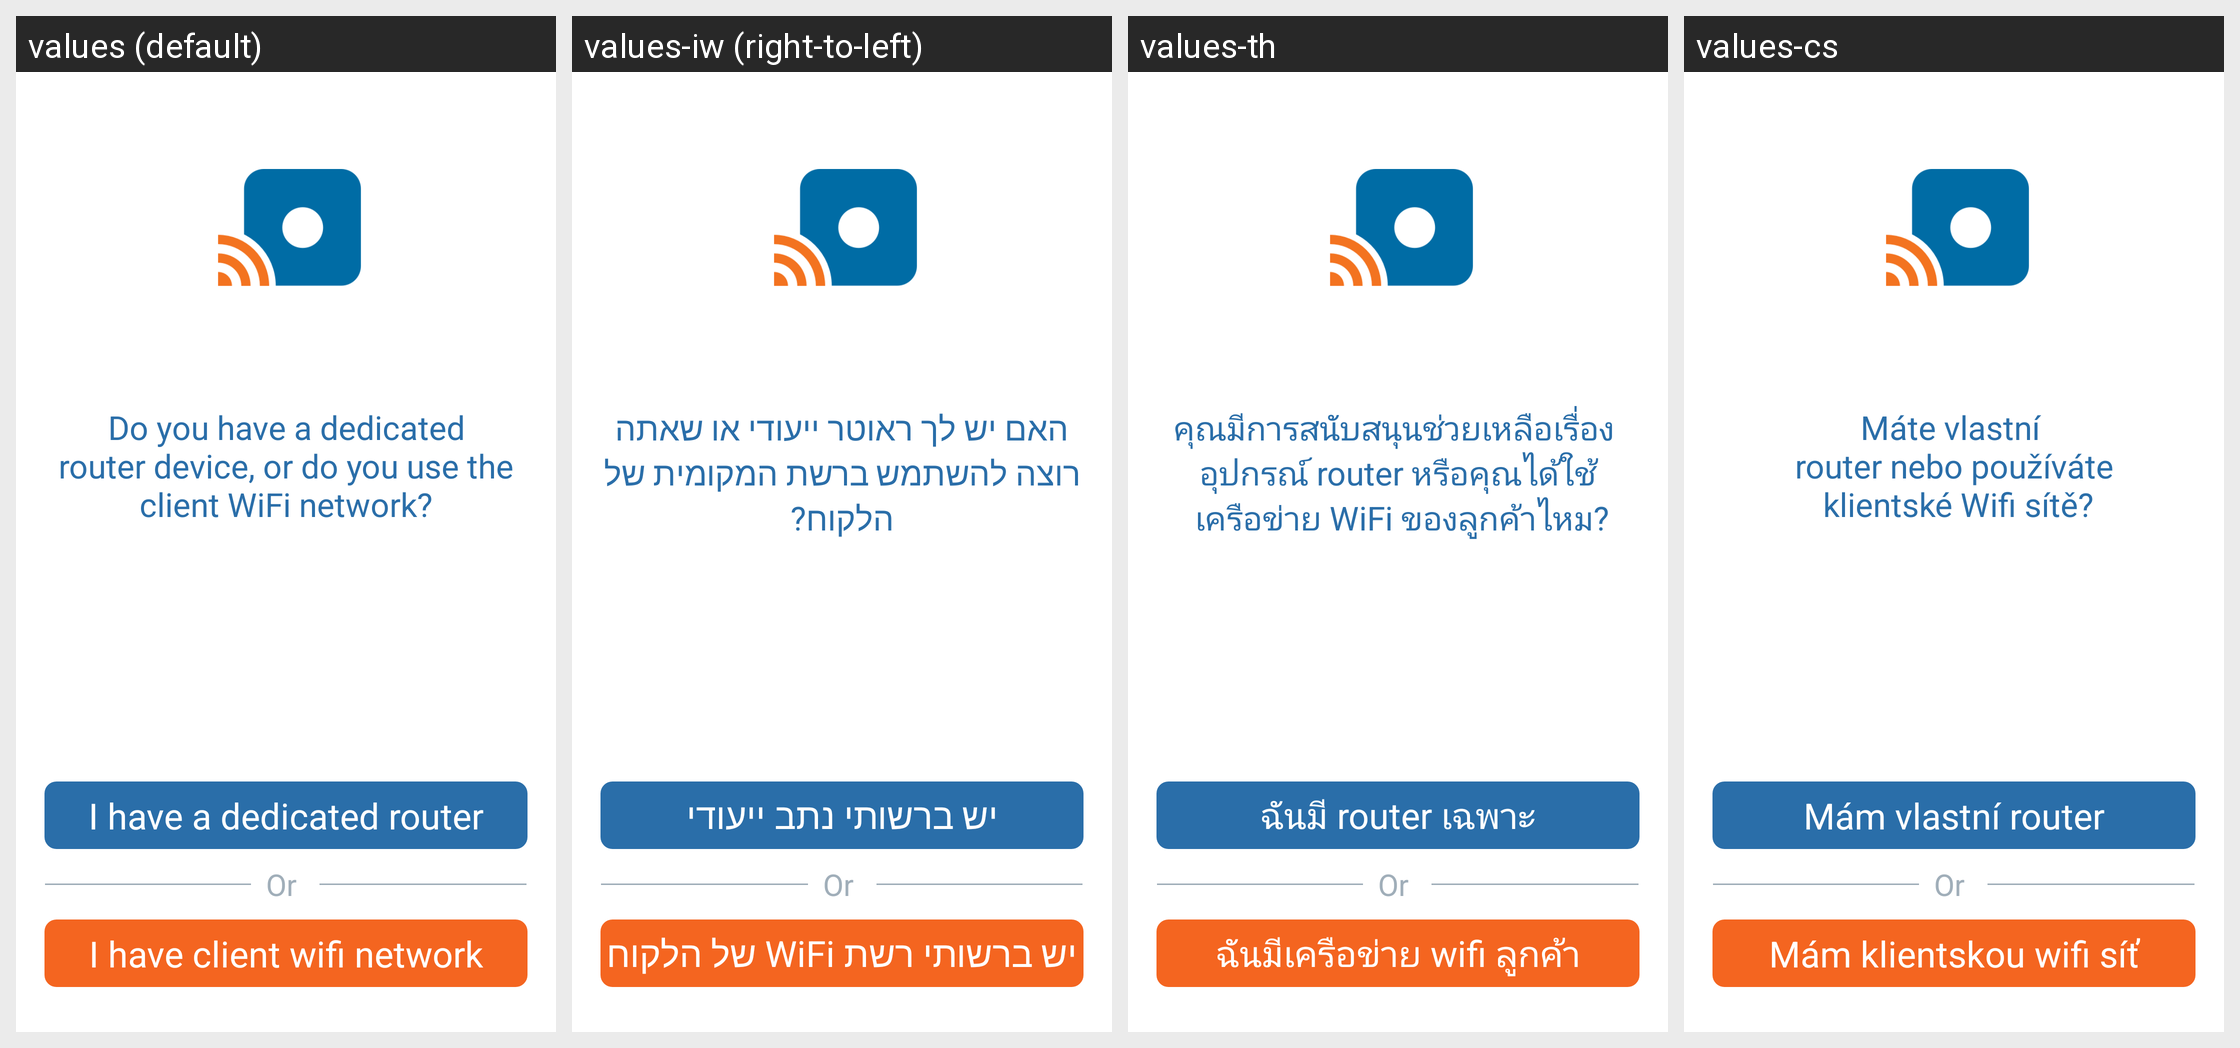

The Android screen above is rendered under several locales of the same app. Produce the string resources it draws, with the default and per-locale values.
Android screen res/layout/activity_wi_fi_selection.xml rendered under 4 locales, left to right: values (default), values-iw (right-to-left), values-th, values-cs. Device: Nexus 5 (rendered at 1080×1920; each locale shown at half size, 540×960, under a caption strip naming it); theme AppTheme.
Strings drawn on this screen, with the default value and each locale's value (text and hints the layout hard-codes, and strings that could not be matched under every locale, appear in the picture but are not listed):

wifi_selection_activity_question
  values: Do you have a dedicated
      router device, or do you use the
      client WiFi network?
  values-iw: האם יש לך ראוטר ייעודי או שאתה רוצה להשתמש ברשת המקומית של הלקוח?
  values-th: คุณมีการสนับสนุนช่วยเหลือเรื่อง 
       อุปกรณ์ router หรือคุณได้ใช้ 
       เครือข่าย WiFi ของลูกค้าไหม?
  values-cs: Máte vlastní 
       router nebo používáte 
       klientské Wifi sítě?

i_have_a_dedicated_router
  values: I have a dedicated router
  values-iw: יש ברשותי נתב ייעודי
  values-th: ฉันมี router เฉพาะ
  values-cs: Mám vlastní router

i_have_client_wifi_network
  values: I have client wifi network
  values-iw: יש ברשותי רשת WiFi של הלקוח
  values-th: ฉันมีเครือข่าย wifi ลูกค้า
  values-cs: Mám klientskou wifi síť
